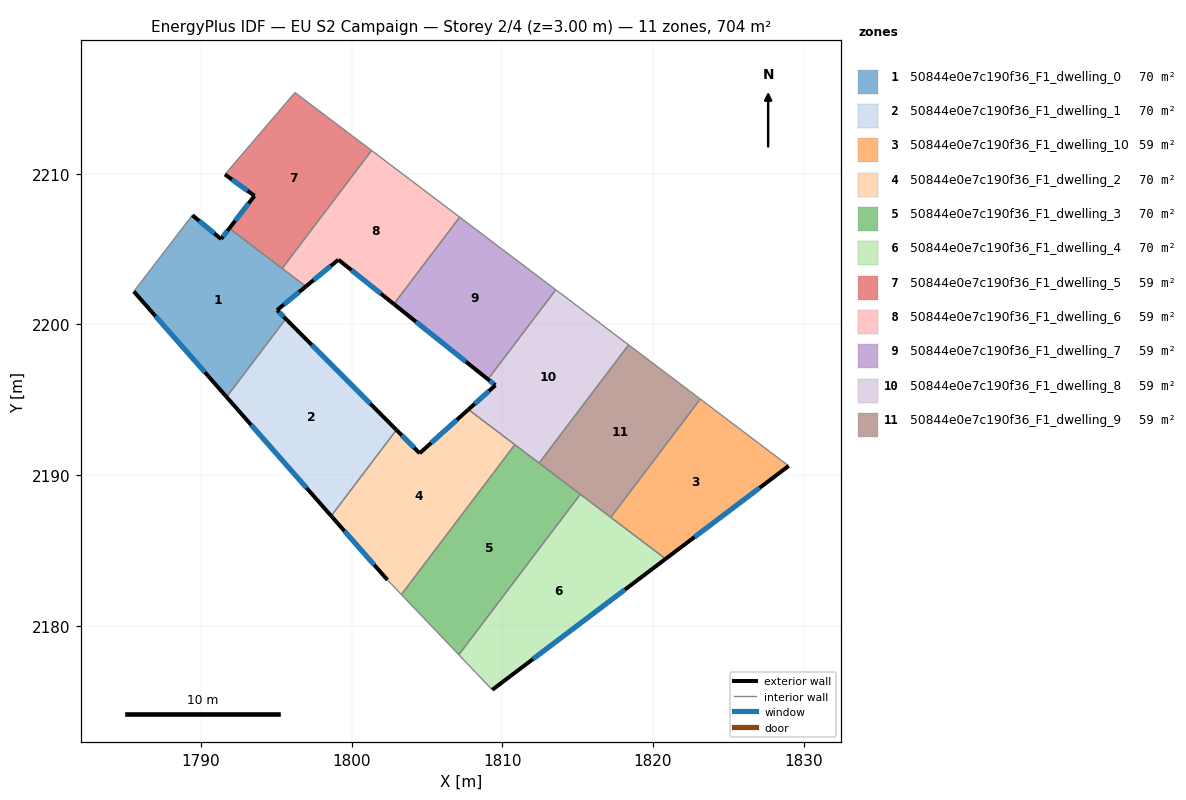
=== STOREY PLAN SPEC (per zone: floor XY polygon, exterior-wall plan segments, windows/doors) ===
zone 1: 50844e0e7c190f36_F1_dwelling_0  (70.4 m²)
  floor: (1796.97, 2202.52) (1795.06, 2200.95) (1795.63, 2200.37) (1791.71, 2195.18) (1785.55, 2202.18) (1789.43, 2207.25) (1791.34, 2205.67) (1791.88, 2206.37)
  exterior wall: (1795.06, 2200.95) – (1796.97, 2202.52)  [2.5 m]
    window: (1795.51, 2201.32) – (1796.52, 2202.15)  [2.1 m²]
  exterior wall: (1795.63, 2200.37) – (1795.06, 2200.95)  [0.8 m]
    window: (1795.50, 2200.50) – (1795.19, 2200.81)  [0.7 m²]
  exterior wall: (1785.55, 2202.18) – (1791.71, 2195.18)  [9.3 m]
    window: (1786.99, 2200.54) – (1790.26, 2196.83)  [7.9 m²]
  exterior wall: (1791.34, 2205.67) – (1789.43, 2207.25)  [2.5 m]
    window: (1790.89, 2206.04) – (1789.88, 2206.88)  [2.1 m²]
  exterior wall: (1791.88, 2206.37) – (1791.34, 2205.67)  [0.9 m]
    window: (1791.76, 2206.21) – (1791.47, 2205.83)  [0.8 m²]
  interior walls: 4
zone 2: 50844e0e7c190f36_F1_dwelling_1  (70.4 m²)
  floor: (1795.63, 2200.37) (1802.97, 2193.00) (1798.65, 2187.29) (1791.71, 2195.18)
  exterior wall: (1802.97, 2193.00) – (1795.63, 2200.37)  [10.4 m]
    window: (1801.25, 2194.73) – (1797.36, 2198.64)  [8.8 m²]
  exterior wall: (1791.71, 2195.18) – (1798.65, 2187.29)  [10.5 m]
    window: (1793.34, 2193.33) – (1797.02, 2189.14)  [8.9 m²]
  interior walls: 2
zone 3: 50844e0e7c190f36_F1_dwelling_10  (58.7 m²)
  floor: (1829.01, 2190.61) (1820.84, 2184.44) (1817.20, 2187.20) (1823.14, 2195.04)
  exterior wall: (1820.84, 2184.44) – (1829.01, 2190.61)  [10.2 m]
    window: (1822.76, 2185.89) – (1827.09, 2189.16)  [8.6 m²]
  interior walls: 3
zone 4: 50844e0e7c190f36_F1_dwelling_2  (70.4 m²)
  floor: (1810.84, 2192.02) (1803.30, 2182.07) (1802.38, 2183.04) (1798.65, 2187.29) (1802.97, 2193.00) (1804.52, 2191.45) (1807.75, 2194.35)
  exterior wall: (1798.65, 2187.29) – (1802.38, 2183.04)  [5.7 m]
    window: (1799.52, 2186.29) – (1801.50, 2184.04)  [4.8 m²]
  exterior wall: (1804.52, 2191.45) – (1802.97, 2193.00)  [2.2 m]
    window: (1804.16, 2191.81) – (1803.34, 2192.64)  [1.8 m²]
  exterior wall: (1807.75, 2194.35) – (1804.52, 2191.45)  [4.3 m]
    window: (1806.99, 2193.67) – (1805.28, 2192.13)  [3.7 m²]
  interior walls: 4
zone 5: 50844e0e7c190f36_F1_dwelling_3  (70.4 m²)
  floor: (1815.18, 2188.72) (1807.12, 2178.08) (1803.30, 2182.07) (1810.84, 2192.02)
  interior walls: 5
zone 6: 50844e0e7c190f36_F1_dwelling_4  (70.4 m²)
  floor: (1820.84, 2184.44) (1809.34, 2175.75) (1807.12, 2178.08) (1815.18, 2188.72)
  exterior wall: (1809.34, 2175.75) – (1820.84, 2184.44)  [14.4 m]
    window: (1812.04, 2177.79) – (1818.14, 2182.40)  [12.2 m²]
  interior walls: 4
zone 7: 50844e0e7c190f36_F1_dwelling_5  (58.7 m²)
  floor: (1801.32, 2211.54) (1795.39, 2203.71) (1791.88, 2206.37) (1793.56, 2208.54) (1791.59, 2209.95) (1796.24, 2215.38)
  exterior wall: (1793.56, 2208.54) – (1791.88, 2206.37)  [2.7 m]
    window: (1793.16, 2208.03) – (1792.28, 2206.88)  [2.3 m²]
  exterior wall: (1791.59, 2209.95) – (1793.56, 2208.54)  [2.4 m]
    window: (1792.06, 2209.62) – (1793.10, 2208.87)  [2.0 m²]
  interior walls: 4
zone 8: 50844e0e7c190f36_F1_dwelling_6  (58.7 m²)
  floor: (1807.17, 2207.12) (1802.81, 2201.35) (1799.12, 2204.29) (1796.97, 2202.52) (1795.39, 2203.71) (1801.32, 2211.54)
  exterior wall: (1796.97, 2202.52) – (1799.12, 2204.29)  [2.8 m]
    window: (1797.48, 2202.94) – (1798.62, 2203.88)  [2.4 m²]
  exterior wall: (1799.12, 2204.29) – (1802.81, 2201.35)  [4.7 m]
    window: (1799.99, 2203.60) – (1801.94, 2202.04)  [4.0 m²]
  interior walls: 4
zone 9: 50844e0e7c190f36_F1_dwelling_7  (58.7 m²)
  floor: (1813.55, 2202.30) (1809.05, 2196.36) (1802.81, 2201.35) (1807.17, 2207.12)
  exterior wall: (1802.81, 2201.35) – (1809.05, 2196.36)  [8.0 m]
    window: (1804.27, 2200.18) – (1807.58, 2197.53)  [6.7 m²]
  interior walls: 3
zone 10: 50844e0e7c190f36_F1_dwelling_8  (58.7 m²)
  floor: (1818.39, 2198.64) (1812.44, 2190.80) (1807.75, 2194.35) (1809.54, 2195.96) (1809.05, 2196.36) (1813.55, 2202.30)
  exterior wall: (1809.54, 2195.96) – (1807.75, 2194.35)  [2.4 m]
    window: (1809.12, 2195.58) – (1808.17, 2194.73)  [2.0 m²]
  exterior wall: (1809.05, 2196.36) – (1809.54, 2195.96)  [0.6 m]
    window: (1809.16, 2196.26) – (1809.43, 2196.05)  [0.5 m²]
  interior walls: 5
zone 11: 50844e0e7c190f36_F1_dwelling_9  (58.7 m²)
  floor: (1823.14, 2195.04) (1817.20, 2187.20) (1812.44, 2190.80) (1818.39, 2198.64)
  interior walls: 5

=== DERIVED (storey summary) ===
Building: EU S2 Campaign
Storey: 2 of 4  (floor level z = 3.00 m)
Storey gross floor area: 704.2 m²
Zones on this storey: 11
  - 50844e0e7c190f36_F1_dwelling_0: floor 70.4 m²; exterior wall 16.0 m (48.0 m²); 5 window(s) 13.5 m²; WWR 28.1%
  - 50844e0e7c190f36_F1_dwelling_1: floor 70.4 m²; exterior wall 20.9 m (62.7 m²); 2 window(s) 17.6 m²; WWR 28.1%
  - 50844e0e7c190f36_F1_dwelling_10: floor 58.7 m²; exterior wall 10.2 m (30.7 m²); 1 window(s) 8.6 m²; WWR 28.1%
  - 50844e0e7c190f36_F1_dwelling_2: floor 70.4 m²; exterior wall 12.2 m (36.6 m²); 3 window(s) 10.3 m²; WWR 28.1%
  - 50844e0e7c190f36_F1_dwelling_3: floor 70.4 m²
  - 50844e0e7c190f36_F1_dwelling_4: floor 70.4 m²; exterior wall 14.4 m (43.2 m²); 1 window(s) 12.2 m²; WWR 28.1%
  - 50844e0e7c190f36_F1_dwelling_5: floor 58.7 m²; exterior wall 5.2 m (15.5 m²); 2 window(s) 4.3 m²; WWR 28.1%
  - 50844e0e7c190f36_F1_dwelling_6: floor 58.7 m²; exterior wall 7.5 m (22.5 m²); 2 window(s) 6.3 m²; WWR 28.1%
  - 50844e0e7c190f36_F1_dwelling_7: floor 58.7 m²; exterior wall 8.0 m (24.0 m²); 1 window(s) 6.7 m²; WWR 28.1%
  - 50844e0e7c190f36_F1_dwelling_8: floor 58.7 m²; exterior wall 3.0 m (9.1 m²); 2 window(s) 2.6 m²; WWR 28.1%
  - 50844e0e7c190f36_F1_dwelling_9: floor 58.7 m²
Zone adjacency (shared interzone walls):
  - 50844e0e7c190f36_F1_dwelling_0 ↔ 50844e0e7c190f36_F1_dwelling_1
  - 50844e0e7c190f36_F1_dwelling_0 ↔ 50844e0e7c190f36_F1_dwelling_5
  - 50844e0e7c190f36_F1_dwelling_0 ↔ 50844e0e7c190f36_F1_dwelling_6
  - 50844e0e7c190f36_F1_dwelling_1 ↔ 50844e0e7c190f36_F1_dwelling_2
  - 50844e0e7c190f36_F1_dwelling_10 ↔ 50844e0e7c190f36_F1_dwelling_4
  - 50844e0e7c190f36_F1_dwelling_10 ↔ 50844e0e7c190f36_F1_dwelling_9
  - 50844e0e7c190f36_F1_dwelling_2 ↔ 50844e0e7c190f36_F1_dwelling_3
  - 50844e0e7c190f36_F1_dwelling_2 ↔ 50844e0e7c190f36_F1_dwelling_8
  - 50844e0e7c190f36_F1_dwelling_3 ↔ 50844e0e7c190f36_F1_dwelling_4
  - 50844e0e7c190f36_F1_dwelling_3 ↔ 50844e0e7c190f36_F1_dwelling_8
  - 50844e0e7c190f36_F1_dwelling_3 ↔ 50844e0e7c190f36_F1_dwelling_9
  - 50844e0e7c190f36_F1_dwelling_4 ↔ 50844e0e7c190f36_F1_dwelling_9
  - 50844e0e7c190f36_F1_dwelling_5 ↔ 50844e0e7c190f36_F1_dwelling_6
  - 50844e0e7c190f36_F1_dwelling_6 ↔ 50844e0e7c190f36_F1_dwelling_7
  - 50844e0e7c190f36_F1_dwelling_7 ↔ 50844e0e7c190f36_F1_dwelling_8
  - 50844e0e7c190f36_F1_dwelling_8 ↔ 50844e0e7c190f36_F1_dwelling_9